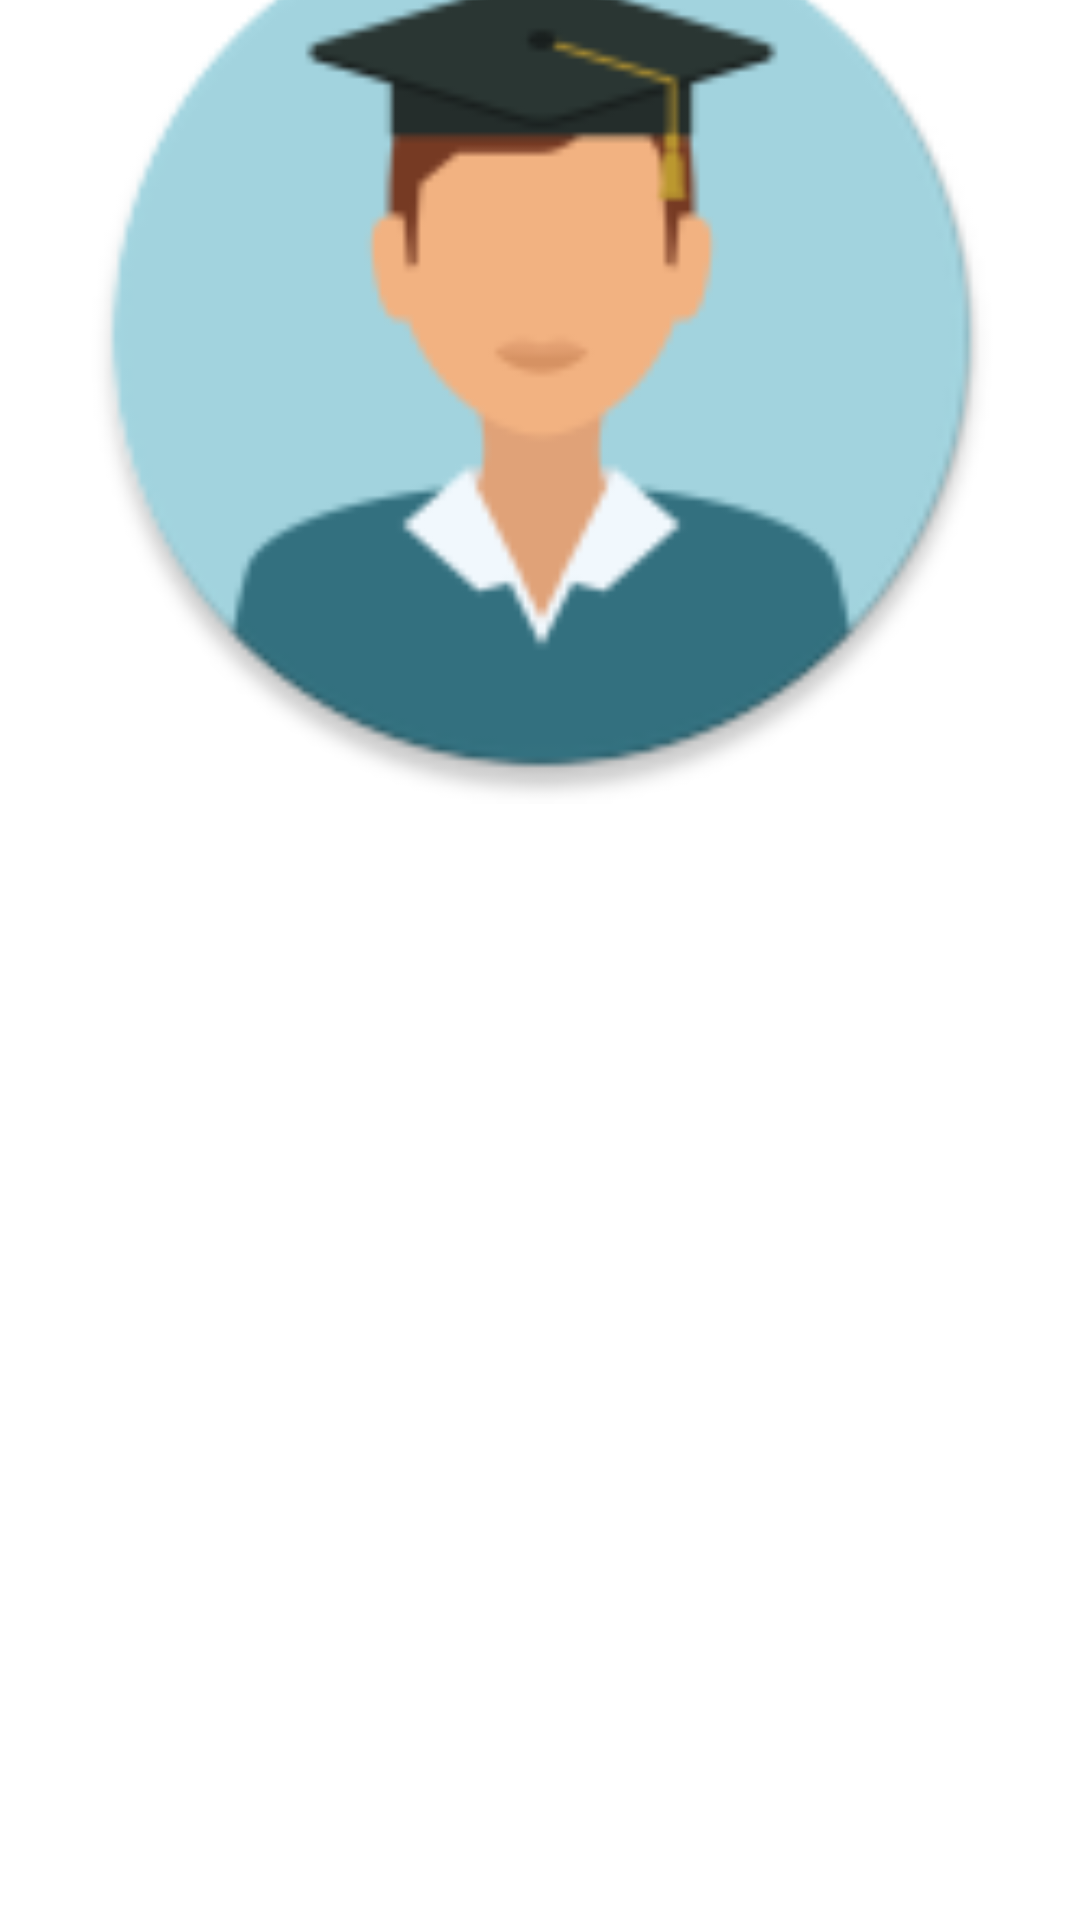

Produce the Android XML layout that renders to this screen, including the resource entries it uses.
<!-- AndroidManifest.xml: application theme Theme.GoNaz -->
<!-- res/layout/activity_enrollment.xml -->
<?xml version="1.0" encoding="utf-8"?>
<androidx.constraintlayout.widget.ConstraintLayout xmlns:android="http://schemas.android.com/apk/res/android"
    xmlns:app="http://schemas.android.com/apk/res-auto"
    xmlns:tools="http://schemas.android.com/tools"
    android:layout_width="match_parent"
    android:layout_height="match_parent"
    tools:context=".Enrollment">

    <LinearLayout
        android:layout_width="409dp"
        android:layout_height="729dp"
        android:layout_marginStart="1dp"
        android:layout_marginTop="1dp"
        android:layout_marginEnd="1dp"
        android:layout_marginBottom="1dp"
        android:background="@drawable/background"
        android:orientation="vertical"
        android:visibility="visible"
        app:layout_constraintBottom_toBottomOf="parent"
        app:layout_constraintEnd_toEndOf="parent"
        app:layout_constraintStart_toStartOf="parent"
        app:layout_constraintTop_toTopOf="parent">

        <ImageView
            android:id="@+id/imageView2"
            android:layout_width="match_parent"
            android:layout_height="312dp"
            app:srcCompat="@mipmap/student_img" />
    </LinearLayout>
</androidx.constraintlayout.widget.ConstraintLayout>
<!-- resources referenced by this layout -->
<resources>
  <!-- mipmap student_img: png bitmap (mipmap-hdpi, 4586 bytes) -->
  <style name="Theme.GoNaz" parent="Theme.MaterialComponents.DayNight.NoActionBar">
          
          <item name="colorPrimary">@color/purple_500</item>
          <item name="colorPrimaryVariant">@color/purple_700</item>
          <item name="colorOnPrimary">@color/white</item>
          
          <item name="colorSecondary">@color/teal_200</item>
          <item name="colorSecondaryVariant">@color/teal_700</item>
          <item name="colorOnSecondary">@color/black</item>
          
          <item name="android:statusBarColor" tools:targetApi="l">?attr/colorPrimaryVariant</item>
          
      </style>
  <!-- not gathered from this repository: default colours our renderer supplied (Android Studio template values) -->
  <color name="purple_500">#FF6200EE</color>
  <color name="purple_700">#FF3700B3</color>
  <color name="teal_200">#FF03DAC5</color>
  <color name="teal_700">#FF018786</color>
  <color name="black">#FF000000</color>
  <color name="white">#FFFFFFFF</color>
</resources>
